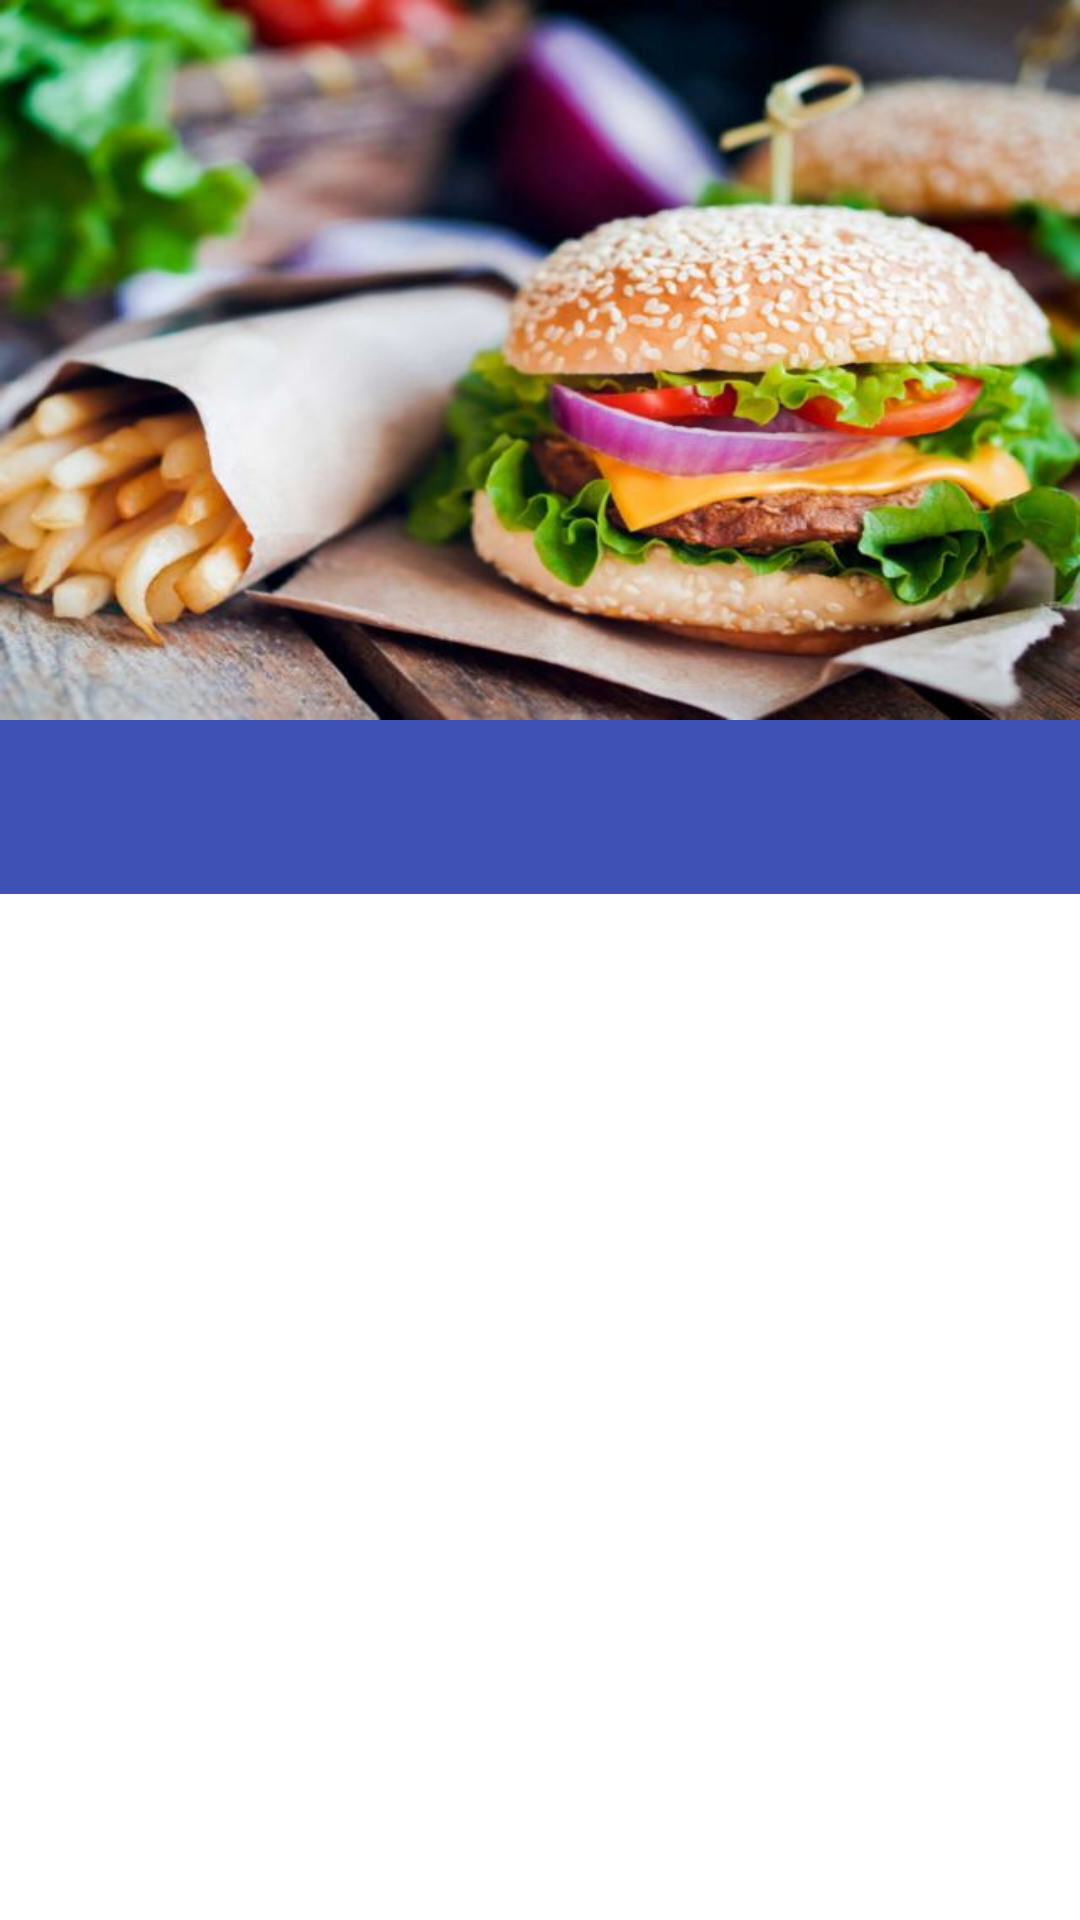

Layout XML and referenced resources for this Android screen:
<!-- AndroidManifest.xml: application theme AppTheme -->
<!-- res/layout/activity_food_item.xml -->
<?xml version="1.0" encoding="utf-8"?>


<android.support.design.widget.CoordinatorLayout xmlns:android="http://schemas.android.com/apk/res/android"
    xmlns:app="http://schemas.android.com/apk/res-auto"
    android:layout_width="match_parent"
    android:layout_height="match_parent"
    android:fitsSystemWindows="true">

    <android.support.design.widget.AppBarLayout
        android:id="@+id/app_bar_layout"
        android:layout_width="match_parent"
        android:layout_height="wrap_content"
        android:fitsSystemWindows="true"
        android:theme="@style/ThemeOverlay.AppCompat.Dark.ActionBar">

        <android.support.design.widget.CollapsingToolbarLayout
            android:id="@+id/collapsing_toolbar"
            android:layout_width="match_parent"
            android:layout_height="250dp"
            android:fitsSystemWindows="true"
            app:contentScrim="?attr/colorPrimary"
            app:expandedTitleMarginEnd="64dp"
            app:expandedTitleMarginStart="48dp"
            app:layout_scrollFlags="scroll|exitUntilCollapsed">

            <ImageView
                android:id="@+id/image"
                android:layout_width="match_parent"
                android:layout_height="wrap_content"
                android:fitsSystemWindows="true"
                android:scaleType="fitXY"
                android:src="@drawable/american"
                app:layout_collapseMode="parallax" />

            <android.support.v7.widget.Toolbar
                android:id="@+id/toolbar"
                android:layout_width="match_parent"
                android:layout_height="?attr/actionBarSize"
                app:layout_collapseMode="pin"
                app:popupTheme="@style/ThemeOverlay.AppCompat.Light" />


        </android.support.design.widget.CollapsingToolbarLayout>

        <android.support.design.widget.TabLayout
            android:id="@+id/tablayout_item_view"
            android:layout_width="match_parent"
            android:layout_height="wrap_content"
            android:background="?attr/colorPrimary"
            app:tabGravity="fill" />


    </android.support.design.widget.AppBarLayout>

    <android.support.v4.widget.NestedScrollView
        android:id="@+id/scroll"
        android:layout_width="match_parent"
        android:layout_height="match_parent"
        android:clipToPadding="false"
        app:layout_behavior="@string/appbar_scrolling_view_behavior">

        <android.support.v4.view.ViewPager
            android:id="@+id/viewpager_item_view"
            android:layout_width="match_parent"
            android:layout_height="wrap_content"
            app:layout_behavior="@string/appbar_scrolling_view_behavior" />

    </android.support.v4.widget.NestedScrollView>


</android.support.design.widget.CoordinatorLayout>
<!-- resources referenced by this layout -->
<resources>
  <!-- drawable american: jpg bitmap (drawable-xhdpi, 81104 bytes) -->
  <style name="AppTheme" parent="Theme.AppCompat.Light.NoActionBar">
          
          <item name="colorPrimary">@color/primary</item>
          <item name="colorPrimaryDark">@color/primary_dark</item>
          <item name="colorAccent">@color/accent</item>
          <item name="android:windowBackground">@color/window_background</item>
          <item name="android:textColorPrimary">@color/primary_text</item>
      </style>
  <color name="primary">#3F51B5</color>
  <color name="primary_dark">#303F9F</color>
  <color name="accent">#8B8378</color>
  <color name="window_background">#ffffff</color>
  <color name="primary_text">#212121</color>
</resources>
